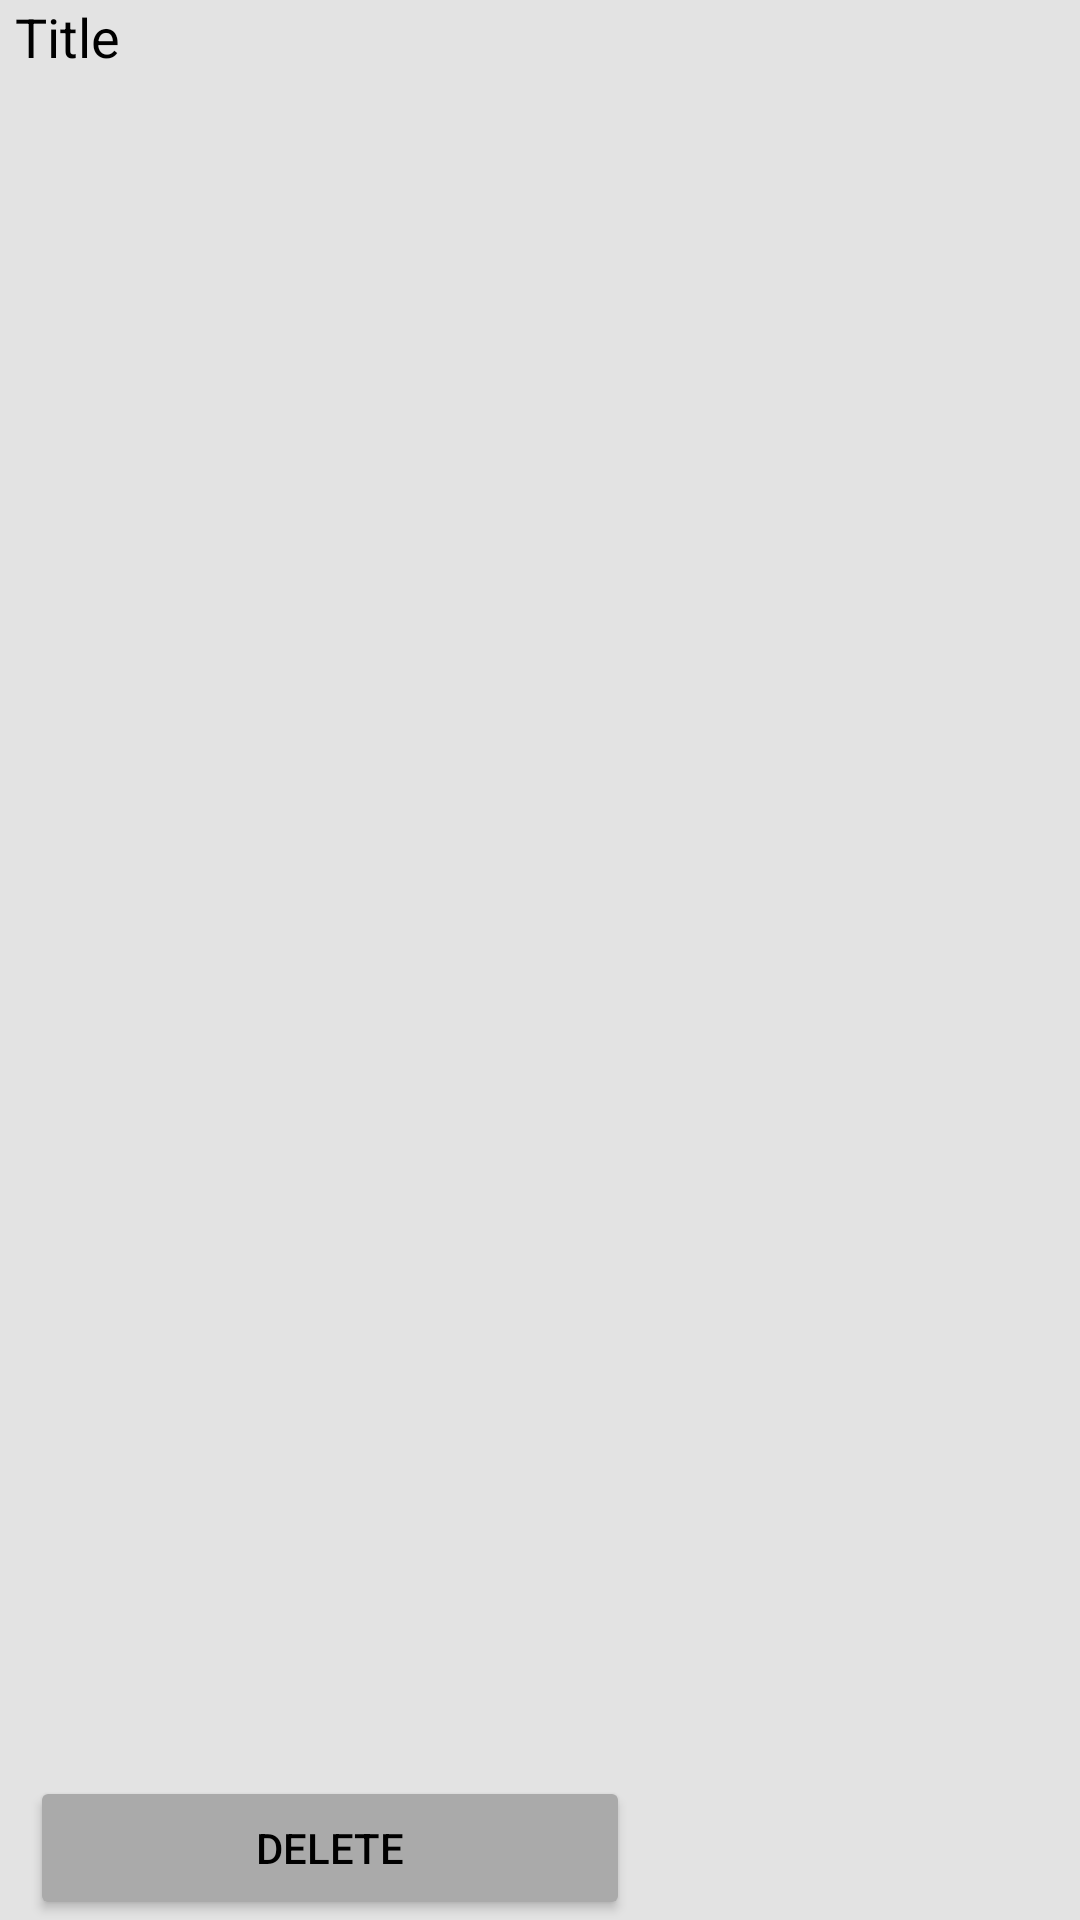

This screen was rendered from an Android layout file. Write that file and the resources it references.
<!-- AndroidManifest.xml: application theme Theme.WegitantionIndexCounter -->
<!-- res/layout/marker_layout.xml -->
<?xml version="1.0" encoding="utf-8"?>
<LinearLayout xmlns:android="http://schemas.android.com/apk/res/android"
    xmlns:app="http://schemas.android.com/apk/res-auto"
    android:background="#1C000000"
    android:orientation="vertical"
    android:layout_width="match_parent"
    android:layout_height="match_parent">

    <TextView
        android:id="@+id/text_view"
        android:layout_width="match_parent"
        android:layout_height="wrap_content"
        android:textSize="18sp"
        android:layout_marginStart="5dp"
        android:text="Title"
        android:textColor="@color/black"/>

    <Space
        android:layout_width="match_parent"
        android:layout_height="0dp"
        android:layout_weight="1"/>

    <LinearLayout
        android:layout_width="wrap_content"
        android:layout_height="wrap_content"
        android:orientation="horizontal">

        <Button
            android:id="@+id/delete_button"
            android:layout_width="200dp"
            android:layout_height="wrap_content"
            android:layout_marginStart="10dp"
            android:layout_marginEnd="10dp"
            android:backgroundTint="@android:color/darker_gray"
            android:text="@string/delete"
            android:textColor="@color/black"/>

    </LinearLayout>

</LinearLayout>
<!-- resources referenced by this layout -->
<resources>
  <string name="delete">Delete</string>
  <style name="Theme.WegitantionIndexCounter" parent="Theme.MaterialComponents.DayNight.NoActionBar">
          
          <item name="colorPrimary">@color/purple_500</item>
          <item name="colorPrimaryVariant">@color/purple_700</item>
          <item name="colorOnPrimary">@color/white</item>
          
          <item name="colorSecondary">@color/teal_200</item>
          <item name="colorSecondaryVariant">@color/teal_700</item>
          <item name="colorOnSecondary">@color/black</item>
          
          <item name="android:statusBarColor" tools:targetApi="l">?attr/colorPrimaryVariant</item>
          
          <item name="color">#00000000</item>
      </style>
  <!-- not gathered from this repository: default colours our renderer supplied (Android Studio template values) -->
  <color name="purple_500">#FF6200EE</color>
  <color name="purple_700">#FF3700B3</color>
  <color name="teal_200">#FF03DAC5</color>
  <color name="teal_700">#FF018786</color>
  <color name="black">#FF000000</color>
  <color name="white">#FFFFFFFF</color>
</resources>
